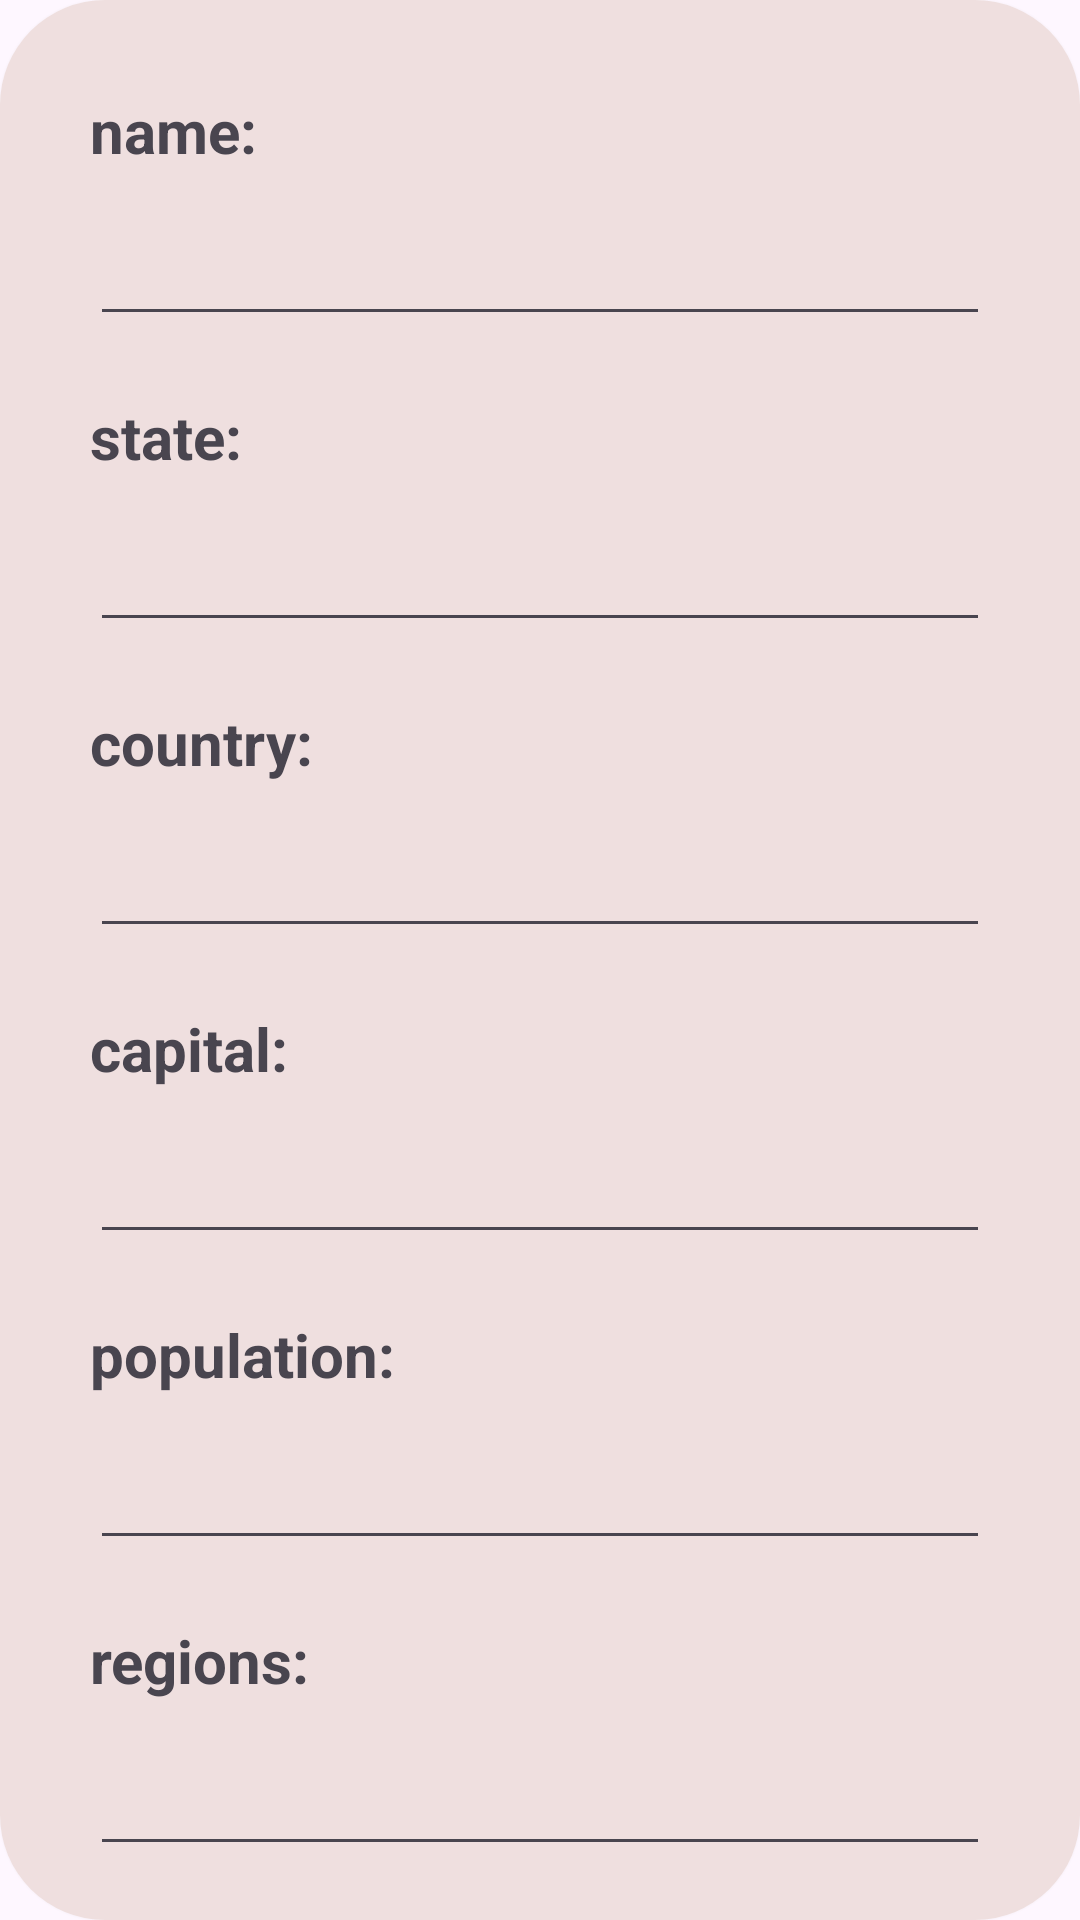

Layout XML and referenced resources for this Android screen:
<!-- AndroidManifest.xml: application theme Theme.CrudFireBase -->
<!-- res/layout/themuser.xml -->
<?xml version="1.0" encoding="utf-8"?>
<androidx.cardview.widget.CardView xmlns:android="http://schemas.android.com/apk/res/android"
    android:layout_width="match_parent"
    xmlns:app="http://schemas.android.com/apk/res-auto"
    app:cardCornerRadius="35dp"
    android:layout_height="wrap_content">

    <LinearLayout
        android:layout_width="match_parent"
        android:layout_height="match_parent"
        android:padding="10dp"
        android:background="#EFDFDF"
        android:orientation="vertical">

        <TextView
            android:layout_width="wrap_content"
            android:layout_height="wrap_content"
            android:text="name:"
            android:layout_gravity="left"
            android:layout_marginTop="20dp"
            android:layout_marginLeft="20dp"
            android:textSize="20sp"
            android:textStyle="bold"
            />
        <EditText
            android:id="@+id/themname"
            android:layout_width="match_parent"
            android:layout_height="50dp"
            android:textSize="20sp"
            android:layout_marginTop="5dp"
            android:layout_marginLeft="20dp"
            android:layout_marginRight="20dp"
            />
        <TextView
            android:layout_width="wrap_content"
            android:layout_height="wrap_content"
            android:text="state:"
            android:layout_gravity="left"
            android:layout_marginTop="20dp"
            android:layout_marginLeft="20dp"
            android:textSize="20sp"
            android:textStyle="bold"
            />
        <EditText
            android:id="@+id/themstate"
            android:layout_width="match_parent"
            android:layout_height="50dp"
            android:textSize="20sp"
            android:layout_marginTop="5dp"
            android:layout_marginLeft="20dp"
            android:layout_marginRight="20dp"
            />
        <TextView
            android:layout_width="wrap_content"
            android:layout_height="wrap_content"
            android:text="country:"
            android:layout_gravity="left"
            android:layout_marginTop="20dp"
            android:layout_marginLeft="20dp"
            android:textSize="20sp"
            android:textStyle="bold"
            />
        <EditText
            android:id="@+id/themcountry"
            android:layout_width="match_parent"
            android:layout_height="50dp"
            android:textSize="20sp"
            android:layout_marginTop="5dp"
            android:layout_marginLeft="20dp"
            android:layout_marginRight="20dp"
            />

        <TextView
            android:layout_width="wrap_content"
            android:layout_height="wrap_content"
            android:text="capital:"
            android:layout_gravity="left"
            android:layout_marginTop="20dp"
            android:layout_marginLeft="20dp"
            android:textSize="20sp"
            android:textStyle="bold"
            />
        <EditText
            android:id="@+id/themcaptial"
            android:layout_width="match_parent"
            android:layout_height="50dp"
            android:textSize="20sp"
            android:layout_marginTop="5dp"
            android:layout_marginLeft="20dp"
            android:layout_marginRight="20dp"
            />

        <TextView
            android:layout_width="wrap_content"
            android:layout_height="wrap_content"
            android:text="population:"
            android:layout_gravity="left"
            android:layout_marginTop="20dp"
            android:layout_marginLeft="20dp"
            android:textSize="20sp"
            android:textStyle="bold"
            />
        <EditText
            android:id="@+id/thempopulation"
            android:layout_width="match_parent"
            android:layout_height="50dp"
            android:textSize="20sp"
            android:layout_marginTop="5dp"
            android:layout_marginLeft="20dp"
            android:layout_marginRight="20dp"
            />

        <TextView
            android:layout_width="wrap_content"
            android:layout_height="wrap_content"
            android:text="regions:"
            android:layout_gravity="left"
            android:layout_marginTop="20dp"
            android:layout_marginLeft="20dp"
            android:textSize="20sp"
            android:textStyle="bold"
            />
        <EditText
            android:id="@+id/themregions"
            android:layout_width="match_parent"
            android:layout_height="50dp"
            android:textSize="20sp"
            android:layout_marginTop="5dp"
            android:layout_marginLeft="20dp"
            android:layout_marginRight="20dp"
            />

        <Button
            android:id="@+id/thembtn"
            android:layout_width="match_parent"
            android:layout_height="50dp"
            android:layout_marginTop="30dp"
            android:layout_marginRight="20dp"
            android:layout_marginLeft="20dp"
            android:text="XÁC NHẬN"
            app:backgroundTint="@null"
            android:textColor="@color/white"
            android:textSize="20sp"
            android:textStyle="bold"/>

    </LinearLayout>





</androidx.cardview.widget.CardView>
<!-- resources referenced by this layout -->
<resources>
  <style name="Theme.CrudFireBase" parent="Base.Theme.CrudFireBase" />
  <style name="Base.Theme.CrudFireBase" parent="Theme.Material3.DayNight.NoActionBar">
          
          
      </style>
  <!-- not gathered from this repository: default colours our renderer supplied (Android Studio template values) -->
  <color name="white">#FFFFFFFF</color>
</resources>
